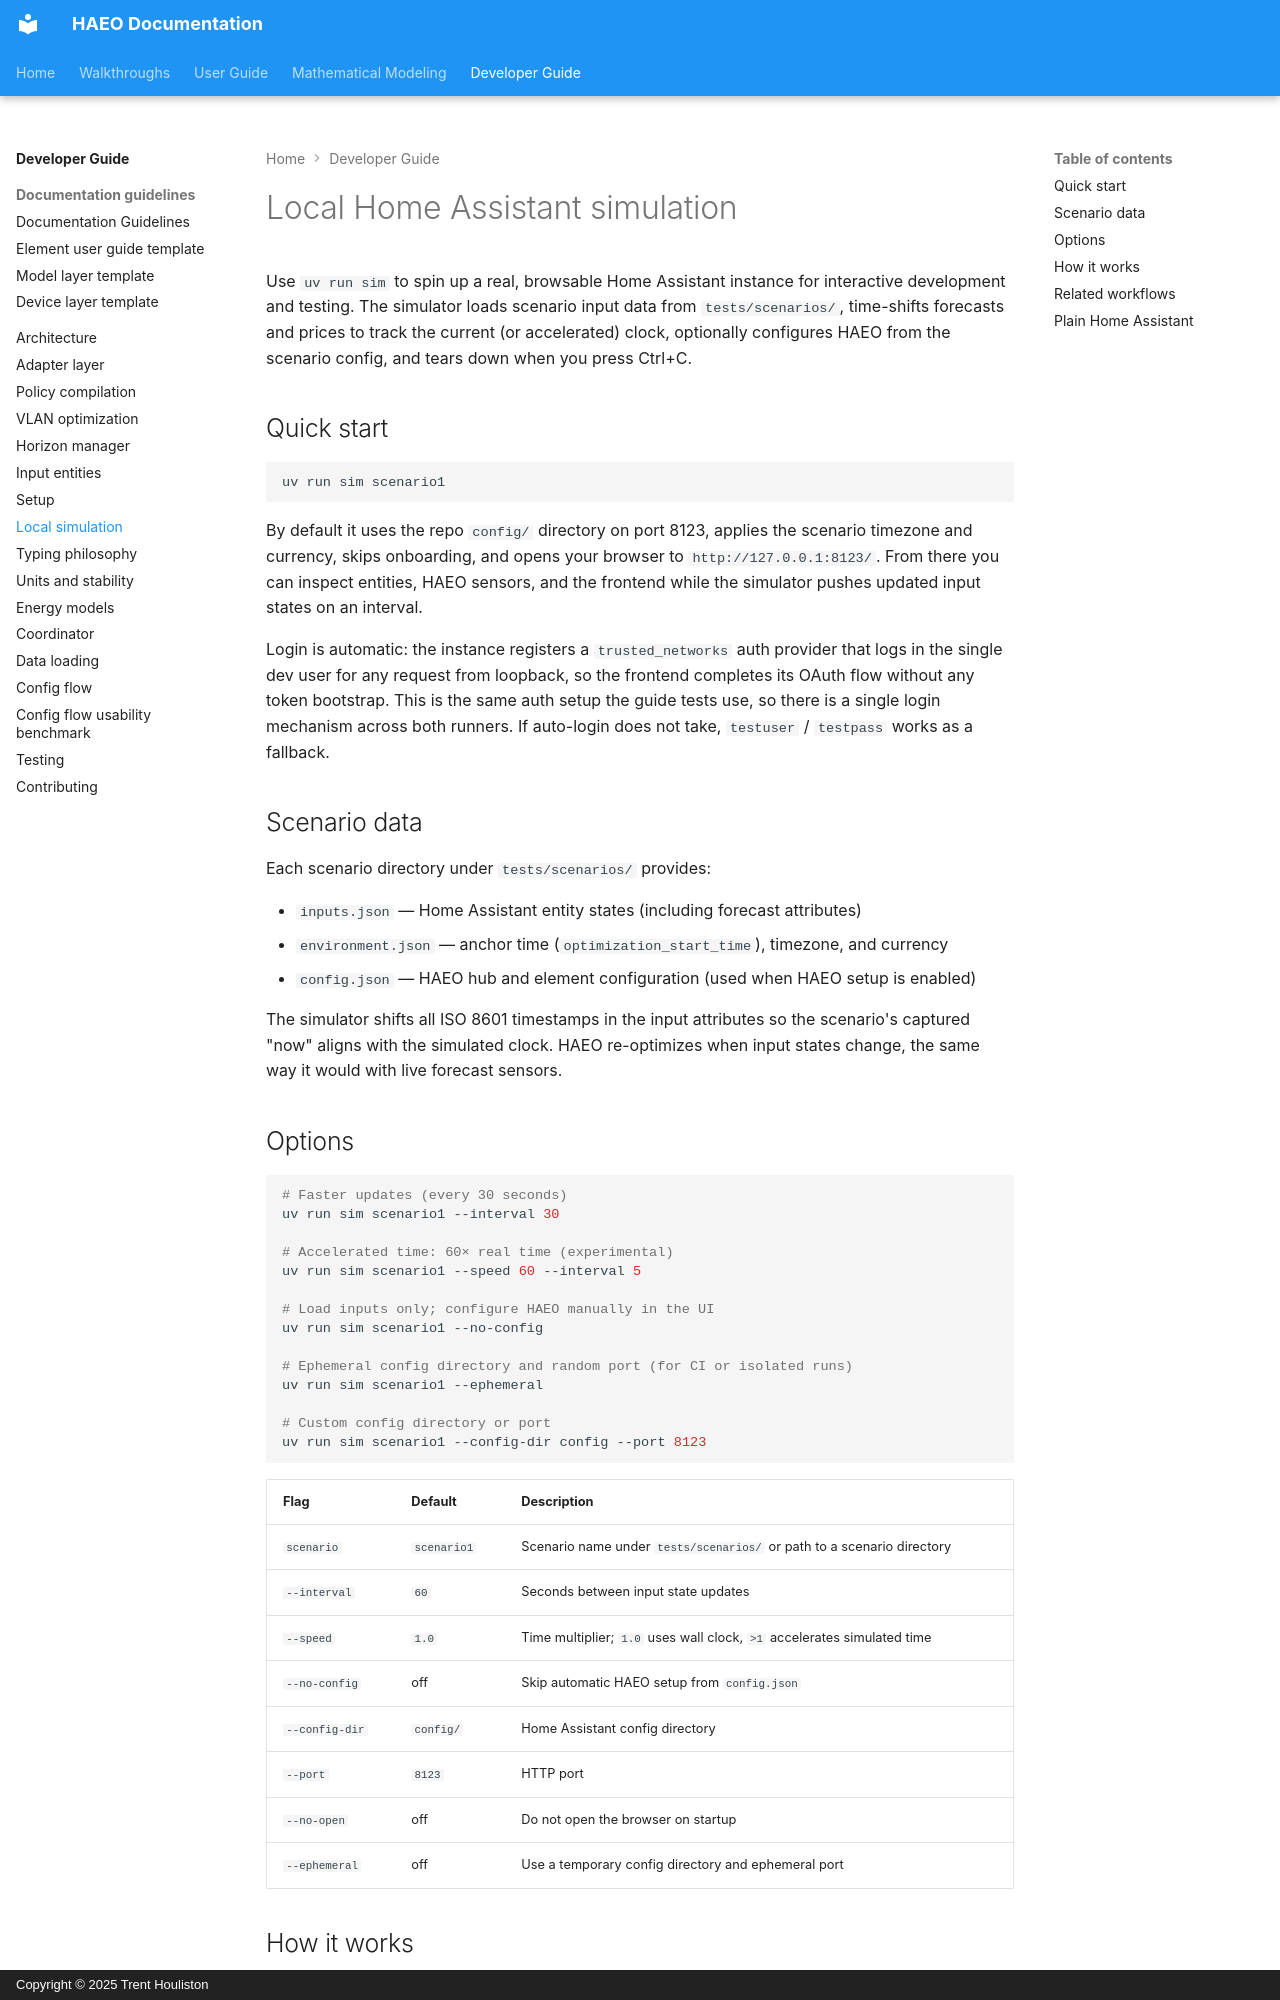

repository: hass-energy/haeo · page: developer-guide/local-sim/index.html · generator: mkdocs · copyright: Copyright © 2025 Trent Houliston

# Local Home Assistant simulation

Use `uv run sim` to spin up a real, browsable Home Assistant instance for interactive development and testing.
The simulator loads scenario input data from `tests/scenarios/`, time-shifts forecasts and prices to track the current (or accelerated) clock, optionally configures HAEO from the scenario config, and tears down when you press Ctrl+C.

## Quick start

```bash
uv run sim scenario1
```

By default it uses the repo `config/` directory on port 8123, applies the scenario timezone and currency, skips onboarding, and opens your browser to `http://127.0.0.1:8123/`.
From there you can inspect entities, HAEO sensors, and the frontend while the simulator pushes updated input states on an interval.

Login is automatic: the instance registers a `trusted_networks` auth provider that logs in the single dev user for any request from loopback, so the frontend completes its OAuth flow without any token bootstrap.
This is the same auth setup the guide tests use, so there is a single login mechanism across both runners.
If auto-login does not take, `testuser` / `testpass` works as a fallback.

## Scenario data

Each scenario directory under `tests/scenarios/` provides:

- `inputs.json` — Home Assistant entity states (including forecast attributes)
- `environment.json` — anchor time (`optimization_start_time`), timezone, and currency
- `config.json` — HAEO hub and element configuration (used when HAEO setup is enabled)

The simulator shifts all ISO 8601 timestamps in the input attributes so the scenario's captured "now" aligns with the simulated clock.
HAEO re-optimizes when input states change, the same way it would with live forecast sensors.
